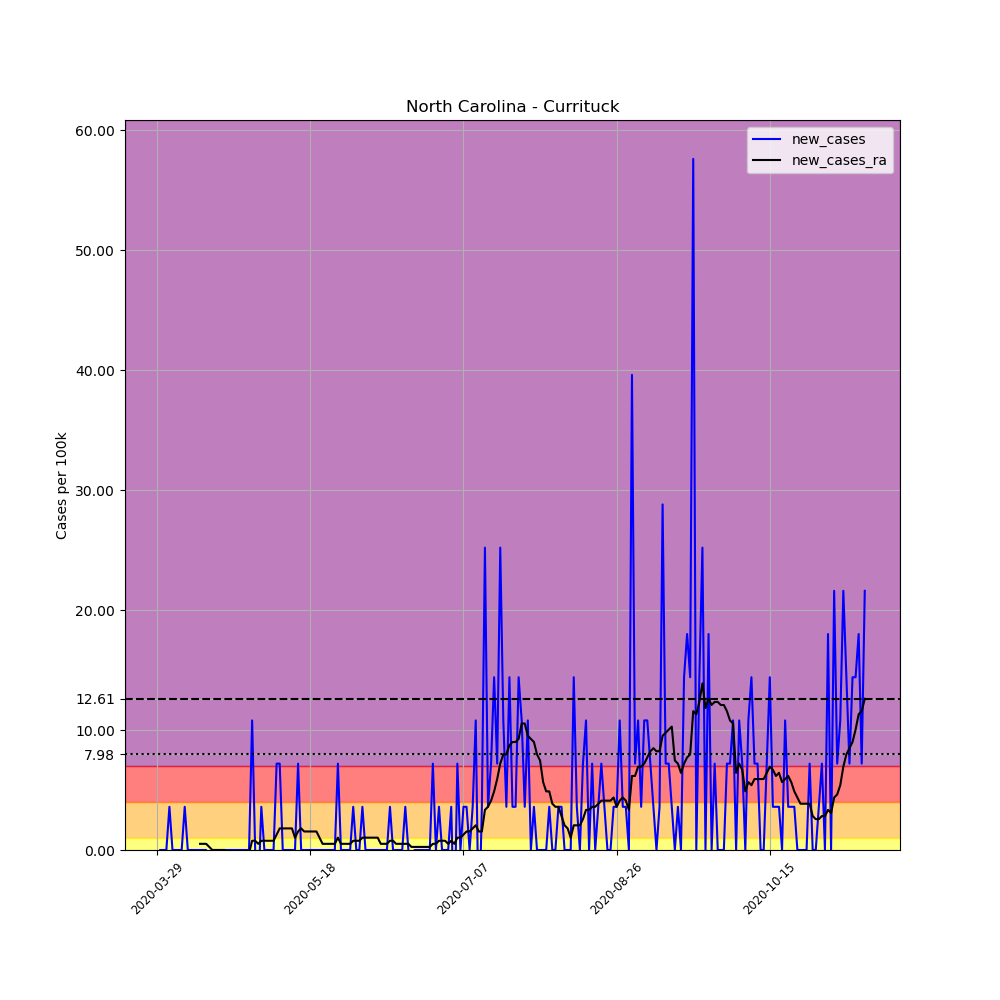

Source data for this figure (header and first rows):
, date, county, state, fips, cases, deaths, COUNTY, STNAME, CTYNAME, POPESTIMATE2019, per_100k, new_cases, new_cases_ra
458884, 2020-03-29, Currituck, North Carolina, 37053, 1, 0, 53, North Carolina, Currituck, 27763, 3.602, , 
458885, 2020-03-30, Currituck, North Carolina, 37053, 1, 0, 53, North Carolina, Currituck, 27763, 3.602, 0.0, 
458886, 2020-03-31, Currituck, North Carolina, 37053, 1, 0, 53, North Carolina, Currituck, 27763, 3.602, 0.0, 
458887, 2020-04-01, Currituck, North Carolina, 37053, 1, 0, 53, North Carolina, Currituck, 27763, 3.602, 0.0, 
458888, 2020-04-02, Currituck, North Carolina, 37053, 2, 0, 53, North Carolina, Currituck, 27763, 7.204, 3.602, 
458889, 2020-04-03, Currituck, North Carolina, 37053, 2, 0, 53, North Carolina, Currituck, 27763, 7.204, 0.0, 
458890, 2020-04-04, Currituck, North Carolina, 37053, 2, 0, 53, North Carolina, Currituck, 27763, 7.204, 0.0, 
458891, 2020-04-05, Currituck, North Carolina, 37053, 2, 0, 53, North Carolina, Currituck, 27763, 7.204, 0.0, 
458892, 2020-04-06, Currituck, North Carolina, 37053, 2, 0, 53, North Carolina, Currituck, 27763, 7.204, 0.0, 
458893, 2020-04-07, Currituck, North Carolina, 37053, 3, 0, 53, North Carolina, Currituck, 27763, 10.81, 3.602, 
458894, 2020-04-08, Currituck, North Carolina, 37053, 3, 0, 53, North Carolina, Currituck, 27763, 10.81, 0.0, 
458895, 2020-04-09, Currituck, North Carolina, 37053, 3, 0, 53, North Carolina, Currituck, 27763, 10.81, 0.0, 
458896, 2020-04-10, Currituck, North Carolina, 37053, 3, 0, 53, North Carolina, Currituck, 27763, 10.81, 0.0, 
458897, 2020-04-11, Currituck, North Carolina, 37053, 3, 0, 53, North Carolina, Currituck, 27763, 10.81, 0.0, 
458898, 2020-04-12, Currituck, North Carolina, 37053, 3, 0, 53, North Carolina, Currituck, 27763, 10.81, 0.0, 0.5146
458899, 2020-04-13, Currituck, North Carolina, 37053, 3, 0, 53, North Carolina, Currituck, 27763, 10.81, 0.0, 0.5146
458900, 2020-04-14, Currituck, North Carolina, 37053, 3, 0, 53, North Carolina, Currituck, 27763, 10.81, 0.0, 0.5146
458901, 2020-04-15, Currituck, North Carolina, 37053, 2, 0, 53, North Carolina, Currituck, 27763, 7.204, -3.602, 0.2573
458902, 2020-04-16, Currituck, North Carolina, 37053, 2, 0, 53, North Carolina, Currituck, 27763, 7.204, 0.0, 3.172065784643304e-17
458903, 2020-04-17, Currituck, North Carolina, 37053, 2, 0, 53, North Carolina, Currituck, 27763, 7.204, 0.0, 3.172065784643304e-17
458904, 2020-04-18, Currituck, North Carolina, 37053, 2, 0, 53, North Carolina, Currituck, 27763, 7.204, 0.0, 3.172065784643304e-17
458905, 2020-04-19, Currituck, North Carolina, 37053, 2, 0, 53, North Carolina, Currituck, 27763, 7.204, 0.0, 3.172065784643304e-17
458906, 2020-04-20, Currituck, North Carolina, 37053, 2, 0, 53, North Carolina, Currituck, 27763, 7.204, 0.0, 3.172065784643304e-17
458907, 2020-04-21, Currituck, North Carolina, 37053, 2, 0, 53, North Carolina, Currituck, 27763, 7.204, 0.0, -0.2573
458908, 2020-04-22, Currituck, North Carolina, 37053, 2, 0, 53, North Carolina, Currituck, 27763, 7.204, 0.0, -0.2573
458909, 2020-04-23, Currituck, North Carolina, 37053, 2, 0, 53, North Carolina, Currituck, 27763, 7.204, 0.0, -0.2573
458910, 2020-04-24, Currituck, North Carolina, 37053, 2, 0, 53, North Carolina, Currituck, 27763, 7.204, 0.0, -0.2573
458911, 2020-04-25, Currituck, North Carolina, 37053, 2, 0, 53, North Carolina, Currituck, 27763, 7.204, 0.0, -0.2573
458912, 2020-04-26, Currituck, North Carolina, 37053, 2, 0, 53, North Carolina, Currituck, 27763, 7.204, 0.0, -0.2573
458913, 2020-04-27, Currituck, North Carolina, 37053, 2, 0, 53, North Carolina, Currituck, 27763, 7.204, 0.0, -0.2573
458914, 2020-04-28, Currituck, North Carolina, 37053, 2, 0, 53, North Carolina, Currituck, 27763, 7.204, 0.0, -0.2573
458915, 2020-04-29, Currituck, North Carolina, 37053, 5, 0, 53, North Carolina, Currituck, 27763, 18.01, 10.81, 0.7718
458916, 2020-04-30, Currituck, North Carolina, 37053, 5, 0, 53, North Carolina, Currituck, 27763, 18.01, 0.0, 0.7718
458917, 2020-05-01, Currituck, North Carolina, 37053, 4, 0, 53, North Carolina, Currituck, 27763, 14.41, -3.602, 0.5146
458918, 2020-05-02, Currituck, North Carolina, 37053, 5, 0, 53, North Carolina, Currituck, 27763, 18.01, 3.602, 0.7718
458919, 2020-05-03, Currituck, North Carolina, 37053, 5, 0, 53, North Carolina, Currituck, 27763, 18.01, 0.0, 0.7718
458920, 2020-05-04, Currituck, North Carolina, 37053, 5, 0, 53, North Carolina, Currituck, 27763, 18.01, 0.0, 0.7718
458921, 2020-05-05, Currituck, North Carolina, 37053, 5, 0, 53, North Carolina, Currituck, 27763, 18.01, 0.0, 0.7718
458922, 2020-05-06, Currituck, North Carolina, 37053, 5, 0, 53, North Carolina, Currituck, 27763, 18.01, 0.0, 0.7718
458923, 2020-05-07, Currituck, North Carolina, 37053, 7, 0, 53, North Carolina, Currituck, 27763, 25.21, 7.204, 1.286
458924, 2020-05-08, Currituck, North Carolina, 37053, 9, 0, 53, North Carolina, Currituck, 27763, 32.42, 7.204, 1.801
458925, 2020-05-09, Currituck, North Carolina, 37053, 9, 0, 53, North Carolina, Currituck, 27763, 32.42, 0.0, 1.801
458926, 2020-05-10, Currituck, North Carolina, 37053, 9, 0, 53, North Carolina, Currituck, 27763, 32.42, 0.0, 1.801
458927, 2020-05-11, Currituck, North Carolina, 37053, 9, 0, 53, North Carolina, Currituck, 27763, 32.42, 0.0, 1.801
458928, 2020-05-12, Currituck, North Carolina, 37053, 9, 0, 53, North Carolina, Currituck, 27763, 32.42, 0.0, 1.801
458929, 2020-05-13, Currituck, North Carolina, 37053, 9, 0, 53, North Carolina, Currituck, 27763, 32.42, 0.0, 1.029
458930, 2020-05-14, Currituck, North Carolina, 37053, 11, 0, 53, North Carolina, Currituck, 27763, 39.62, 7.204, 1.544
458931, 2020-05-15, Currituck, North Carolina, 37053, 11, 0, 53, North Carolina, Currituck, 27763, 39.62, 0.0, 1.801
458932, 2020-05-16, Currituck, North Carolina, 37053, 11, 0, 53, North Carolina, Currituck, 27763, 39.62, 0.0, 1.544
458933, 2020-05-17, Currituck, North Carolina, 37053, 11, 0, 53, North Carolina, Currituck, 27763, 39.62, 0.0, 1.544
458934, 2020-05-18, Currituck, North Carolina, 37053, 11, 0, 53, North Carolina, Currituck, 27763, 39.62, 0.0, 1.544
458935, 2020-05-19, Currituck, North Carolina, 37053, 11, 0, 53, North Carolina, Currituck, 27763, 39.62, 0.0, 1.544
458936, 2020-05-20, Currituck, North Carolina, 37053, 11, 0, 53, North Carolina, Currituck, 27763, 39.62, 0.0, 1.544
458937, 2020-05-21, Currituck, North Carolina, 37053, 11, 0, 53, North Carolina, Currituck, 27763, 39.62, 0.0, 1.029
458938, 2020-05-22, Currituck, North Carolina, 37053, 11, 0, 53, North Carolina, Currituck, 27763, 39.62, 0.0, 0.5146
458939, 2020-05-23, Currituck, North Carolina, 37053, 11, 0, 53, North Carolina, Currituck, 27763, 39.62, 0.0, 0.5146
458940, 2020-05-24, Currituck, North Carolina, 37053, 11, 0, 53, North Carolina, Currituck, 27763, 39.62, 0.0, 0.5146
458941, 2020-05-25, Currituck, North Carolina, 37053, 11, 0, 53, North Carolina, Currituck, 27763, 39.62, 0.0, 0.5146
458942, 2020-05-26, Currituck, North Carolina, 37053, 11, 0, 53, North Carolina, Currituck, 27763, 39.62, 0.0, 0.5146
458943, 2020-05-27, Currituck, North Carolina, 37053, 13, 0, 53, North Carolina, Currituck, 27763, 46.82, 7.204, 1.029
... 172 more rows
